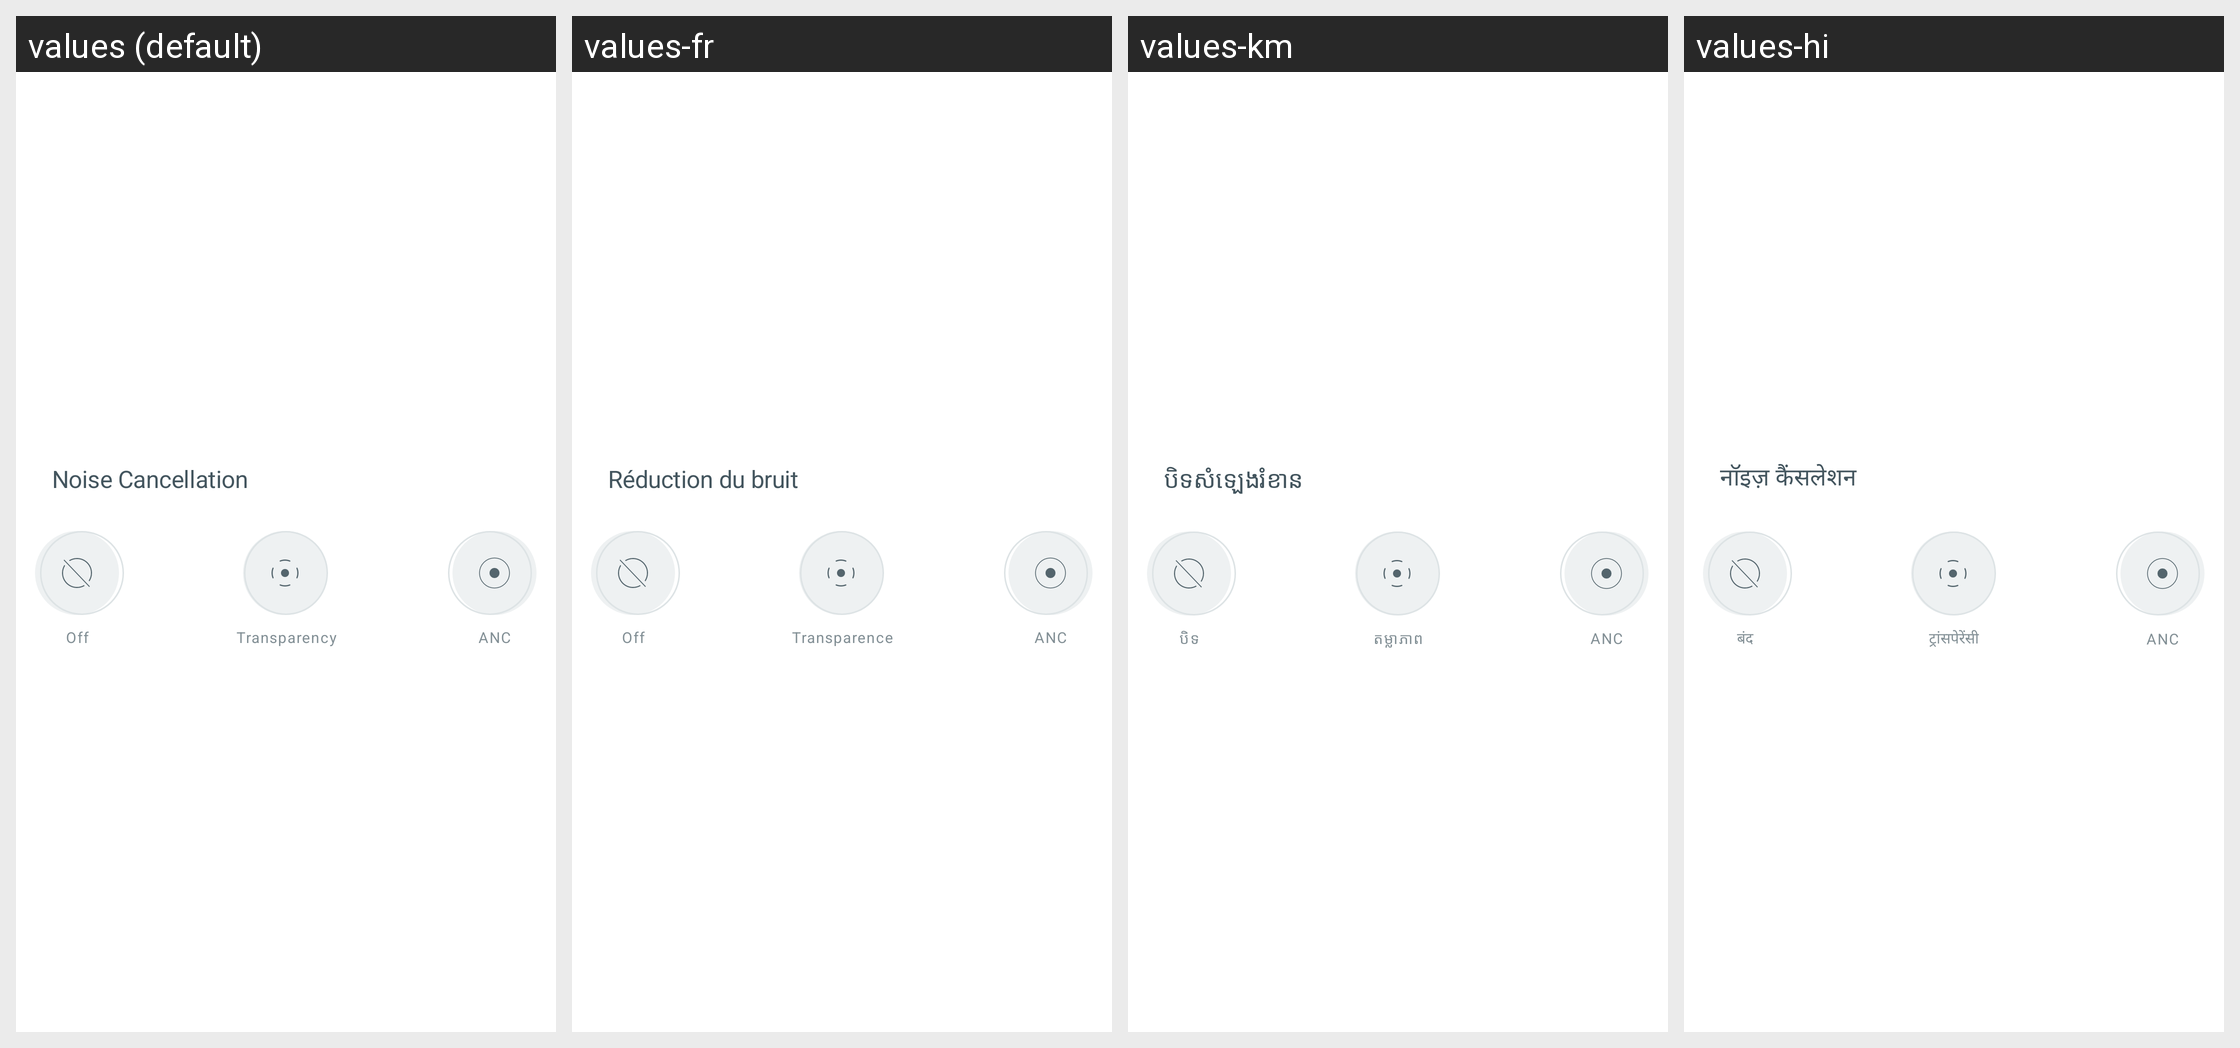

Translations of the strings shown on this Android screen, per locale in the grid:
Android screen res/layout/layout_noise_control_item.xml rendered under 4 locales, left to right: values (default), values-fr, values-km, values-hi. Device: Nexus 5 (rendered at 1080×1920; each locale shown at half size, 540×960, under a caption strip naming it); theme Theme.NoiseAudio.
Other locales in the repository, not shown: values-af, values-am, values-ar, values-as, values-be, values-bn, values-bs, values-ca, values-da, values-de, values-el, values-en-rGB, values-en-rXC, values-es, values-et, values-fi, values-fr-rCA, values-gl, values-he, values-hr, values-hu, values-it, values-iw, values-ja, values-ka, values-kk, values-kn, values-ko, values-kr, values-ky, values-mk, values-nb, values-ne, values-nl, values-or, values-pa, values-pt, values-pt-rBR, values-ro, values-ru, values-sq, values-sr, values-sv, values-ta, values-th, values-tl, values-tr, values-uk, values-vi, values-zh, values-zh-rCN, values-zh-rHK, values-zh-rTW.
Strings drawn on this screen, with the default value and each locale's value (text and hints the layout hard-codes, and strings that could not be matched under every locale, appear in the picture but are not listed):

text_noise_cancellation
  values: Noise Cancellation
  values-fr: Réduction du bruit
  values-km: បិទសំឡេងរំខាន
  values-hi: नॉइज़ कैंसलेशन

text_off
  values: Off
  values-fr: Off
  values-km: បិទ
  values-hi: बंद

text_transparency
  values: Transparency
  values-fr: Transparence
  values-km: តម្លាភាព
  values-hi: ट्रांसपेरेंसी

text_anc
  values: ANC
  values-fr: ANC
  values-km: ANC
  values-hi: ANC
